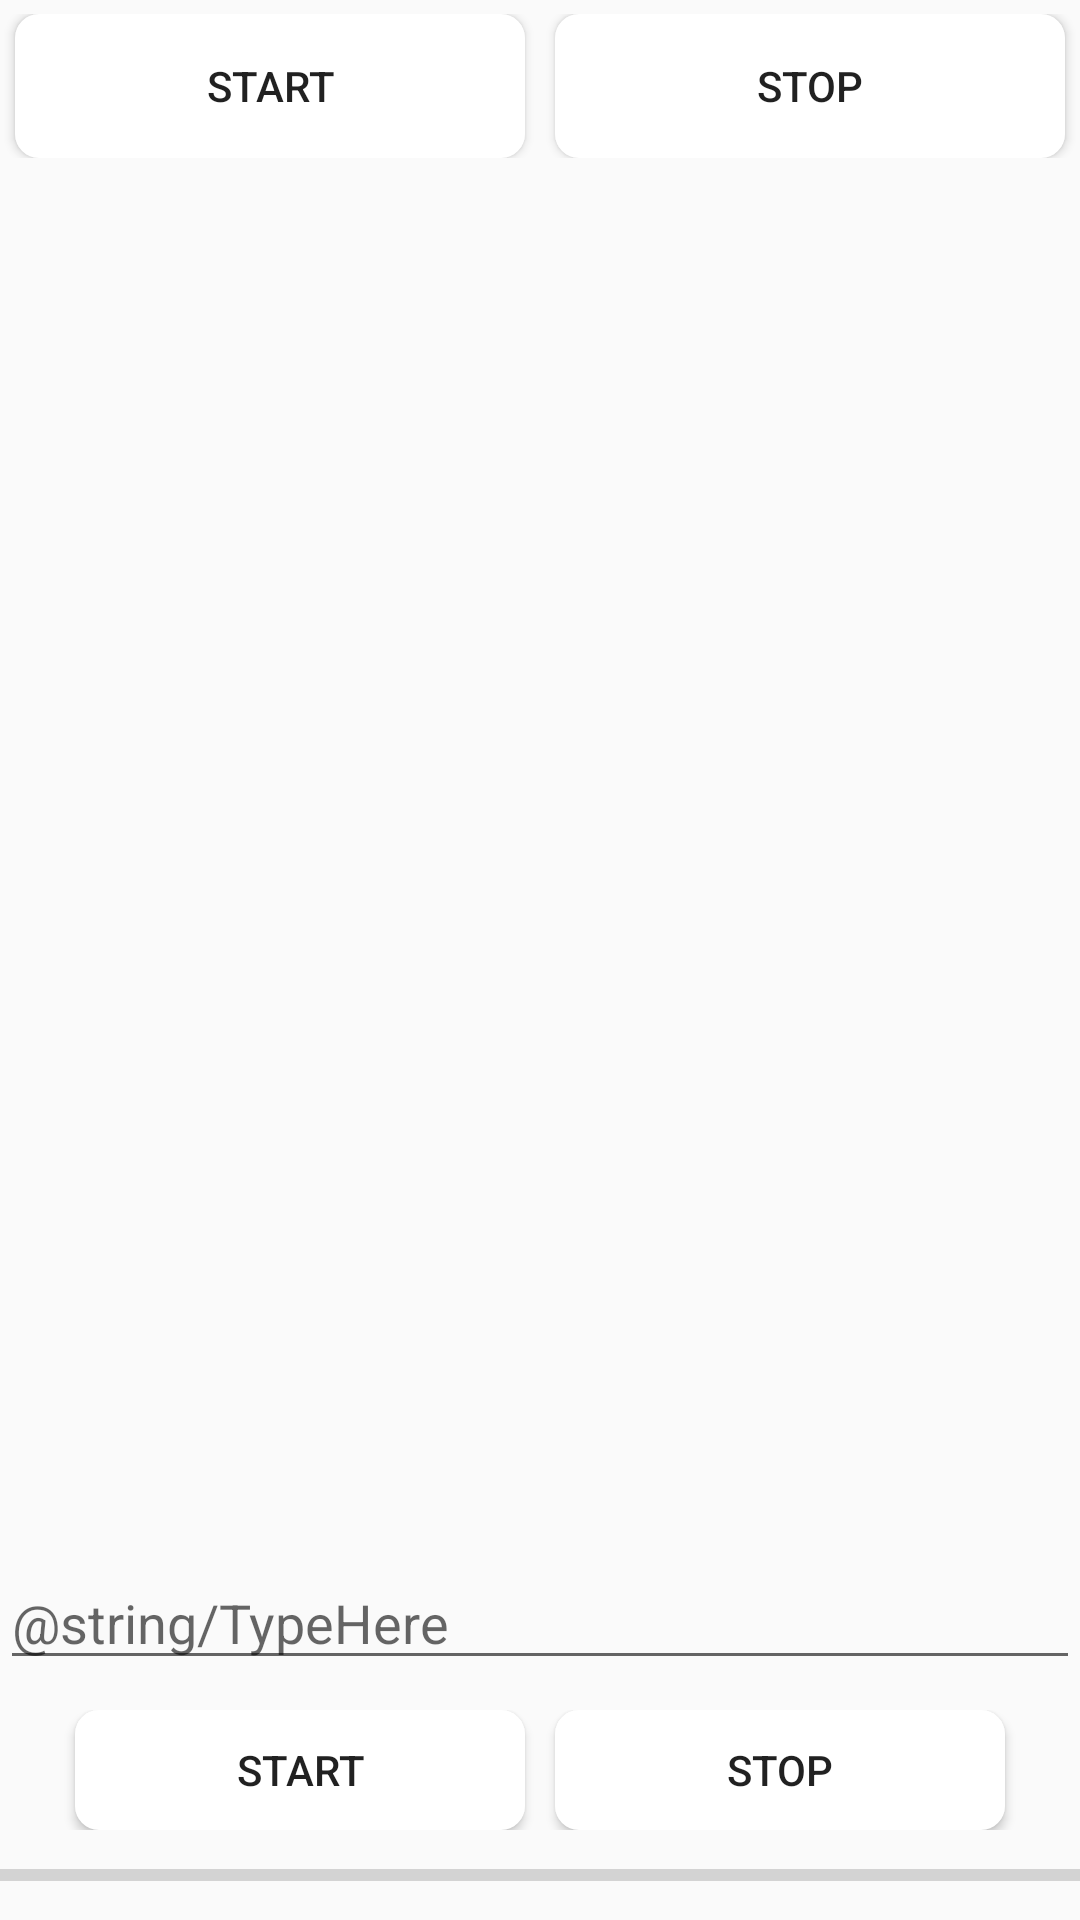

Produce the Android XML layout that renders to this screen, including the resource entries it uses.
<!-- AndroidManifest.xml: application theme Theme.AudioRecorder -->
<!-- res/layout/activity_chat_messages.xml -->
<?xml version="1.0" encoding="utf-8"?>
<android.support.constraint.ConstraintLayout xmlns:android="http://schemas.android.com/apk/res/android"
    xmlns:app="http://schemas.android.com/apk/res-auto"
    xmlns:tools="http://schemas.android.com/tools"
    android:layout_width="match_parent"
    android:layout_height="match_parent"
    tools:context=".ChatMessages">

    <LinearLayout
        android:layout_width="match_parent"
        android:layout_height="match_parent"
        android:orientation="vertical"
        android:weightSum = "9" >

        <android.support.constraint.ConstraintLayout
            android:id="@+id/topLayout"
            android:layout_height="0dp"
            android:layout_width="match_parent"
            android:layout_weight="1"
            app:layout_constraintTop_toTopOf="parent">

            <LinearLayout
                android:id="@+id/topButtonsLayout"
                android:layout_width="match_parent"
                android:layout_height="wrap_content"
                android:orientation="horizontal"
                app:layout_constraintBottom_toBottomOf="parent"
                app:layout_constraintEnd_toEndOf="parent"
                app:layout_constraintStart_toStartOf="parent"
                app:layout_constraintTop_toTopOf="parent">

                <Button
                    android:id="@+id/ClearTopButton"
                    android:layout_width="match_parent"
                    android:layout_height="wrap_content"
                    android:layout_marginHorizontal="5dp"
                    android:layout_weight="1"
                    android:background="@drawable/roundedbutton"
                    android:text="@string/start" />

                <Button
                    android:id="@+id/toMenuTopButton"
                    android:layout_width="match_parent"
                    android:layout_height="wrap_content"
                    android:layout_marginHorizontal="5dp"
                    android:layout_weight="1"
                    android:background="@drawable/roundedbutton"
                    android:text="@string/stop" />

            </LinearLayout>

        </android.support.constraint.ConstraintLayout>

        <android.support.constraint.ConstraintLayout
            android:id="@+id/messagesLayout"
            android:layout_height="0dp"
            android:layout_width="match_parent"
            android:layout_weight="8"
            app:layout_constraintTop_toTopOf="parent">

            <ListView
                android:id="@+id/lvTransmitters"
                android:layout_width="match_parent"
                android:layout_height="wrap_content"
                android:layout_marginVertical="2dp"
                android:choiceMode="singleChoice"
                android:gravity="top"
                app:layout_constraintBottom_toBottomOf="parent"
                app:layout_constraintTop_toTopOf="parent" />

        </android.support.constraint.ConstraintLayout>

        <android.support.constraint.ConstraintLayout
            android:id="@+id/typedLayout"
            android:layout_height="wrap_content"
            android:layout_width="match_parent"
            android:layout_weight="1"
            app:layout_constraintBottom_toBottomOf="parent">

            <EditText
                android:id="@+id/textToTransmit"
                android:layout_width="match_parent"
                android:layout_height="wrap_content"
                android:hint="@string/TypeHere"
                android:inputType="textPersonName"
                android:textColor="@color/black"
                app:layout_constraintEnd_toEndOf="parent"
                app:layout_constraintStart_toStartOf="parent"
                app:layout_constraintTop_toTopOf="parent" />


            <LinearLayout
                android:id="@+id/linearLayout"
                android:layout_width="match_parent"
                android:layout_height="40dp"
                android:layout_marginHorizontal="20dp"
                android:layout_marginVertical="10dp"
                app:layout_constraintTop_toBottomOf="@+id/textToTransmit"
                tools:layout_editor_absoluteX="20dp">

                <Button
                    android:id="@+id/Transmit"
                    android:layout_width="match_parent"
                    android:layout_height="wrap_content"
                    android:layout_weight="1"
                    android:text="@string/start"
                    android:layout_marginHorizontal="5dp"
                    android:background = "@drawable/roundedbutton"/>

                <Button
                    android:layout_width="match_parent"
                    android:layout_height="wrap_content"
                    android:layout_marginHorizontal="5dp"
                    android:layout_weight="1"
                    android:onClick="stopTransmitting"
                    android:text="@string/stop"
                    android:background = "@drawable/roundedbutton" />

            </LinearLayout>

            <ProgressBar

                app:layout_constraintTop_toBottomOf="@id/linearLayout"
                android:id="@+id/progressBar"
                style="?android:attr/progressBarStyleHorizontal"
                android:layout_width="match_parent"
                android:layout_height="30dp"/>

        </android.support.constraint.ConstraintLayout>

    </LinearLayout>

</android.support.constraint.ConstraintLayout>
<!-- resources referenced by this layout -->
<resources>
  <color name="black">#FF000000</color>
  <!-- drawable roundedbutton (drawable) -->
  <?xml version="1.0" encoding="utf-8"?>
  <shape xmlns:android="http://schemas.android.com/apk/res/android"
      android:shape="rectangle">
      <solid android:color = "@color/white" />
      <corners android:bottomRightRadius="8dp"
          android:bottomLeftRadius="8dp"
          android:topRightRadius="8dp"
          android:topLeftRadius="8dp"/>
  </shape>
  <string name="start">Start</string>
  <string name="stop">Stop</string>
  <style name="Theme.AudioRecorder" parent="Theme.AppCompat.Light.DarkActionBar">
          
          <item name="colorPrimary">@color/purple_500</item>
          <item name="colorPrimaryDark">@color/purple_700</item>
          <item name="colorAccent">@color/teal_200</item>
          
      </style>
  <color name="white">#FFFFFFFF</color>
  <color name="purple_500">#FF6200EE</color>
  <color name="purple_700">#FF3700B3</color>
  <color name="teal_200">#FF03DAC5</color>
</resources>
